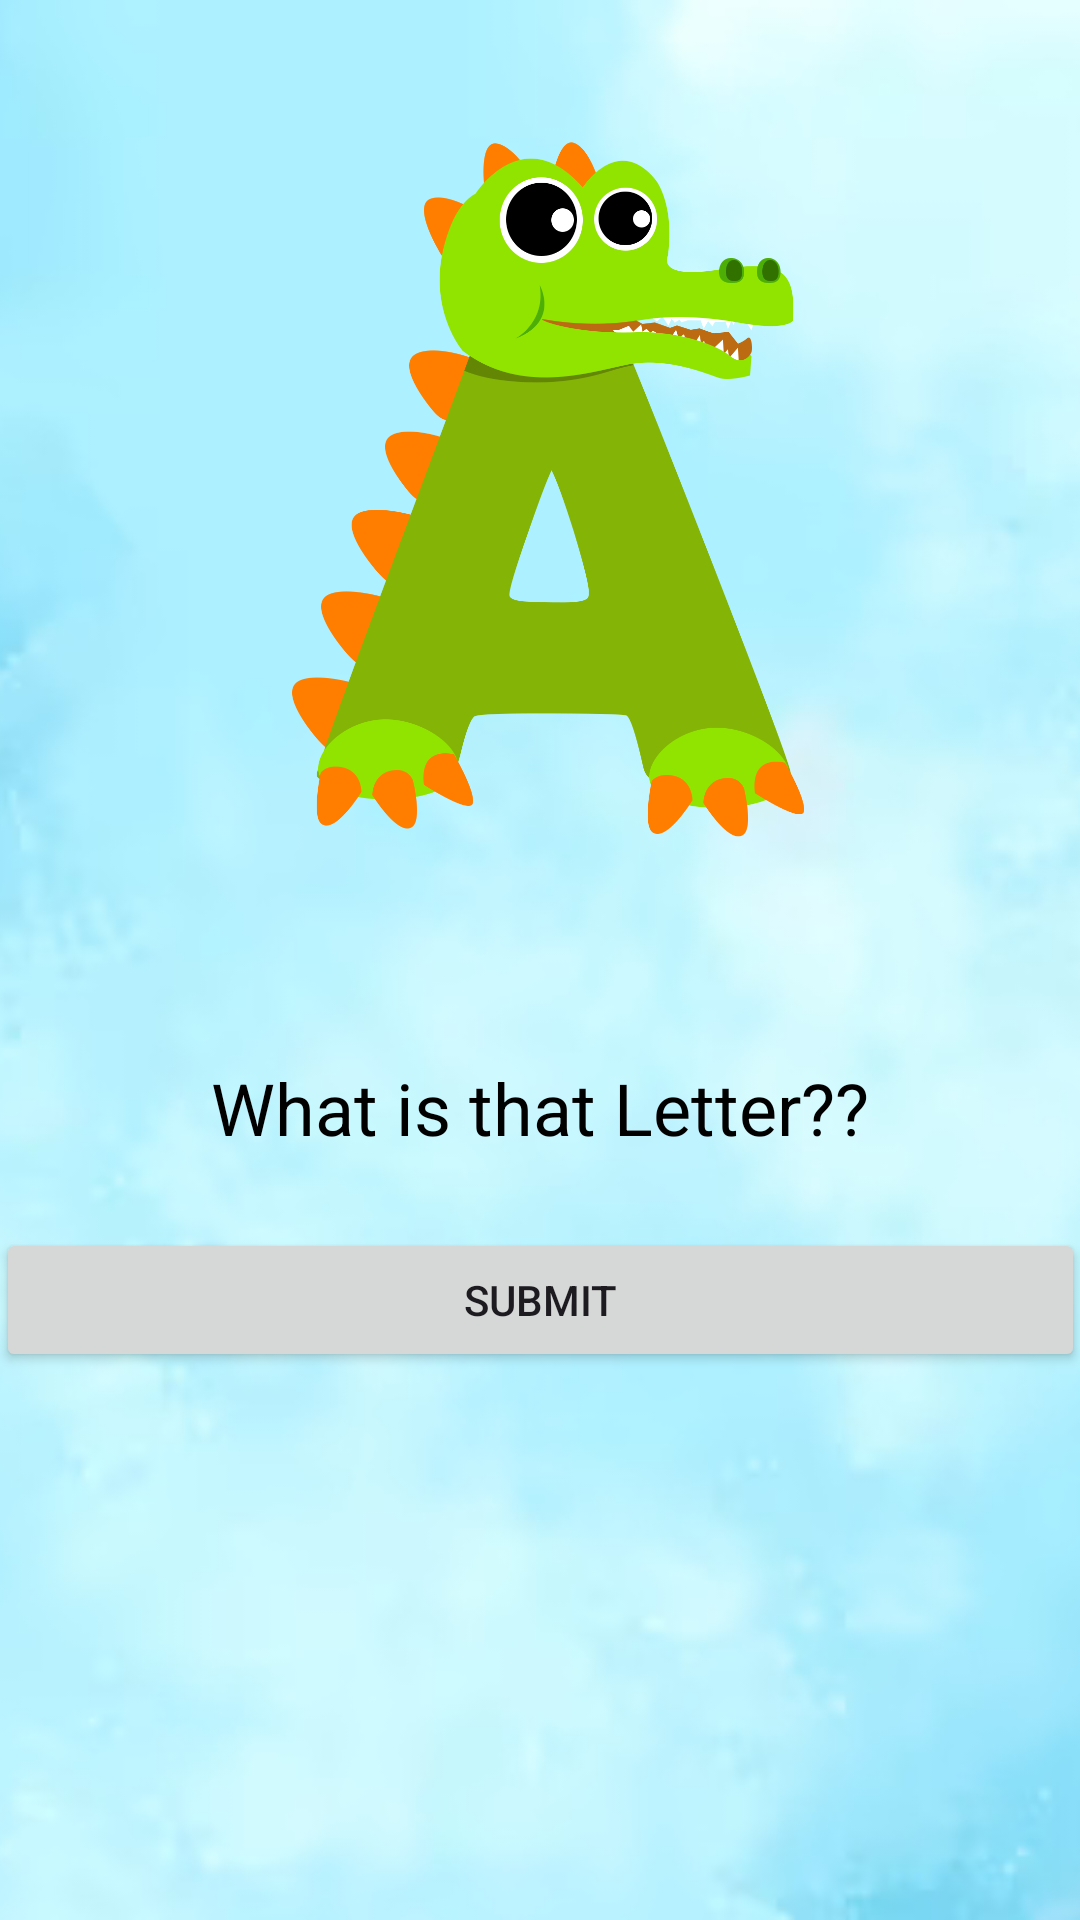

Here is an Android app screen rendered from its layout file. Give the layout XML and the strings, colors and styles it references.
<!-- AndroidManifest.xml: application theme Theme.LearnNPlay -->
<!-- res/layout/activity_alphabets.xml -->
<?xml version="1.0" encoding="utf-8"?>
<FrameLayout
        xmlns:android="http://schemas.android.com/apk/res/android"
        android:layout_width="match_parent"
        android:layout_height="match_parent">

    
    <ImageView
            android:id="@+id/backgroundImageView"
            android:layout_width="match_parent"
            android:layout_height="match_parent"
            android:src="@drawable/back2"
            android:scaleType="centerCrop"/>

    
    <LinearLayout
            android:layout_width="395dp"
            android:layout_height="714dp"
            android:layout_gravity="center"
            android:orientation="vertical"
            android:background="@android:color/transparent"
            android:padding="16dp">

        
        <ImageView
                android:id="@+id/letterImageView"
                android:layout_width="wrap_content"
                android:layout_height="342dp"
                android:layout_gravity="center"
                android:src="@drawable/letterA"
                android:layout_marginTop="16dp"/>

        
        <TextView
                android:id="@+id/questionTextView"
                android:layout_width="wrap_content"
                android:layout_height="wrap_content"
                android:layout_gravity="center"
                android:layout_marginTop="16dp"
                android:text="What is that Letter??"
                android:textColor="@android:color/black"
                android:textSize="24sp"/>

        

        
        <GridView
                android:id="@+id/optionsGridView"
                android:layout_width="match_parent"
                android:layout_height="wrap_content"
                android:layout_marginTop="8dp"
                android:numColumns="2"
                android:verticalSpacing="8dp"/>
        <Button
                android:id="@+id/submitButton"
                android:layout_width="match_parent"
                android:layout_height="wrap_content"
                android:layout_marginTop="16dp"
                android:text="Submit"/>

    </LinearLayout>

</FrameLayout>
<!-- resources referenced by this layout -->
<resources>
  <!-- drawable back2: png bitmap (drawable, 163422 bytes) -->
  <!-- drawable letterA: png bitmap (drawable, 109226 bytes) -->
  <style name="Theme.LearnNPlay" parent="Base.Theme.LearnNPlay" />
  <style name="Base.Theme.LearnNPlay" parent="Theme.Material3.DayNight.NoActionBar">
          
          
      </style>
</resources>
